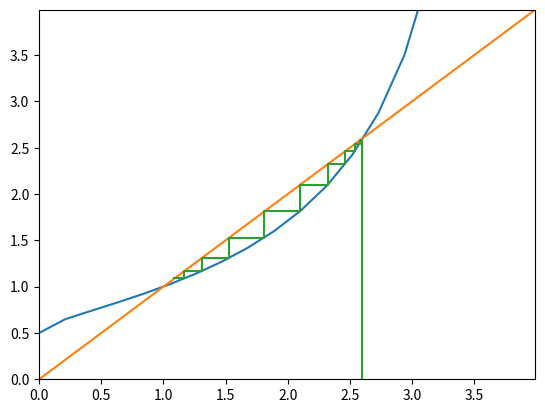

Reproduce this figure in Python.
# 3

# 3.a

# La suite est-elle definie ?
# NON, U0= 3.9999999
# U1 =~ 39000
# U2 negatif -> pas def


# On change I
# I = ]0, 1[

import scipy as sp
from scipy.optimize import bisect
import math as mt
import matplotlib.pyplot as plt
import numpy as np

def f(x):
    return 1/(2-mt.sqrt(x))


def suite(u,n):
    a=[u] #abs
    o=[0] #ord
    for i in range(n):
        o.append(f(a[-1]))
        a.append(a[-1])
        o.append(f(a[-1]))
        a.append(f(a[-1]))
    return a,o


a,o=suite(2.6,10)
c=np.linspace(0,3.99,20)
d=[f(i) for i in c]
plt.xlim(0,3.99)
plt.ylim(0,3.99)
plt.plot(c,d)
plt.plot(c,c)
plt.plot(a,o)
plt.show()